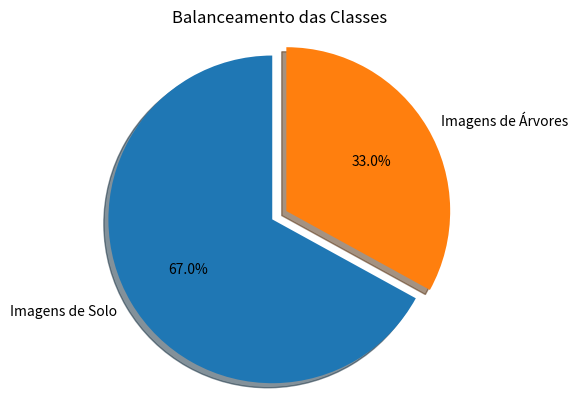

This chart was generated by the following Python code:
import matplotlib.pyplot as plt
total_soil = 4448
total_tree = 2224


total = total_soil + total_tree
p_soil = int(round(total_soil/total,2)*100)

p_tree =  int(round(total_tree/total,2)*100)



# Pie chart, where the slices will be ordered and plotted counter-clockwise:

 # https://matplotlib.org/stable/gallery/pie_and_polar_charts/pie_features.html

labels = 'Imagens de Solo', 'Imagens de Árvores'
sizes = [p_soil, p_tree]
explode = (0, 0.1)  

fig1, ax1 = plt.subplots()

ax1.pie(sizes, explode=explode, labels=labels, autopct='%1.1f%%',
        shadow=True, startangle=90)
ax1.axis('equal')  # Equal aspect ratio ensures that pie is drawn as a circle.
plt.title('Balanceamento das Classes')

plt.show()
